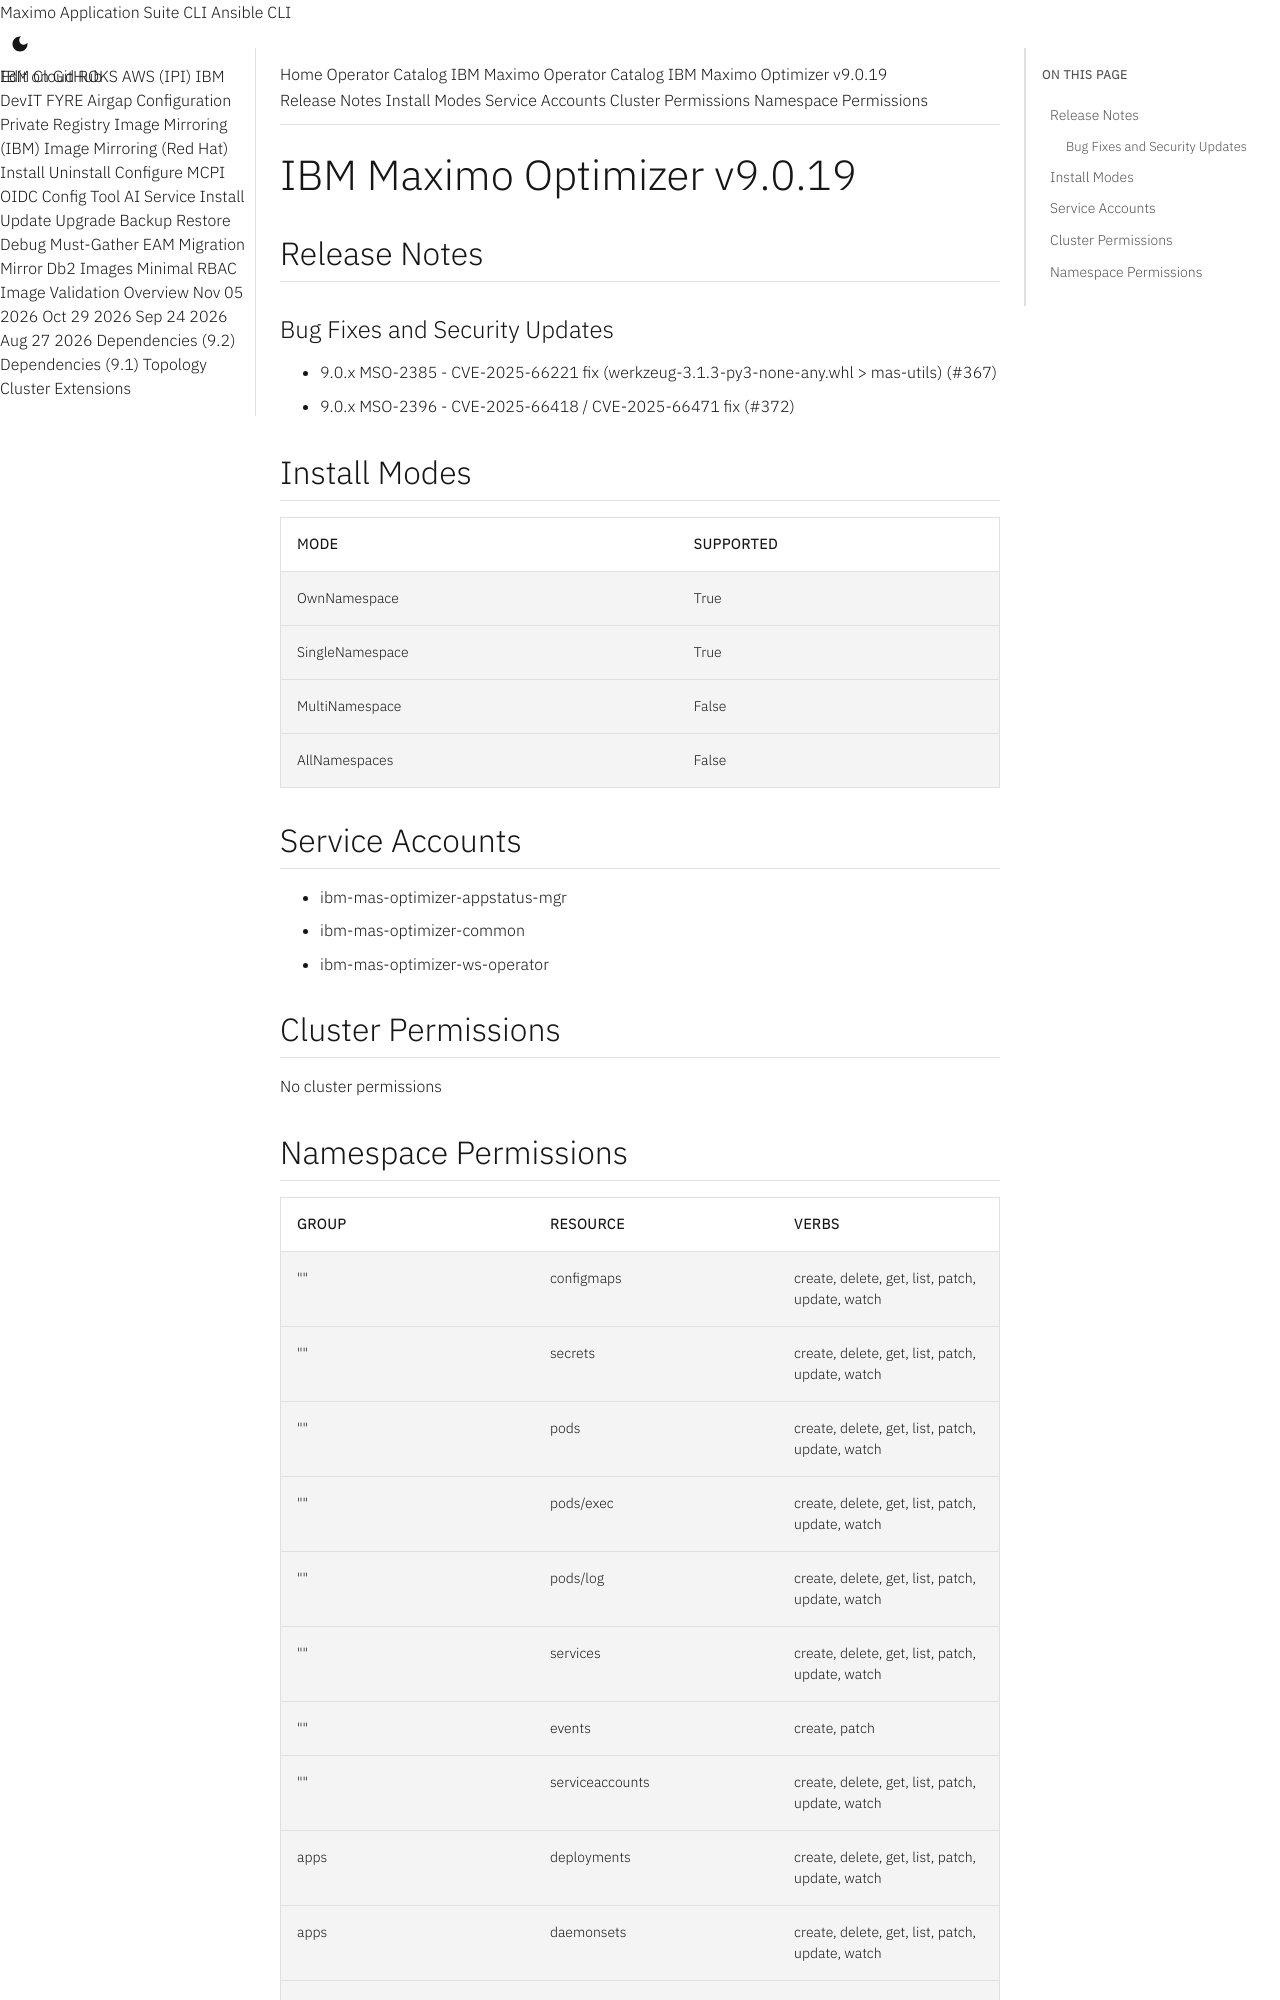

repository: ibm-mas/cli · page: catalogs/packages/ibm-mas-optimizer/9.0.19/index.html · generator: mkdocs

extra_breadcrumb_title_1: Operator Catalog
extra_breadcrumb_title_2: IBM Maximo Operator Catalog
extra_breadcrumb_url_2: ../../../
nav_title: Operator Catalog

IBM Maximo Optimizer v9.0.19
================================================================================

Release Notes
--------------------------------------------------------------------------------
### Bug Fixes and Security Updates
- 9.0.x MSO-2385 - CVE-2025-66221 fix (werkzeug-3.1.3-py3-none-any.whl > mas-utils) (#367)
- 9.0.x MSO-2396 - CVE-2025-66418 / CVE-2025-66471 fix (#372)

Install Modes
--------------------------------------------------------------------------------
| Mode                 | Supported |
| :------------------- | :-------- |
| OwnNamespace         | True      |
| SingleNamespace      | True      |
| MultiNamespace       | False     |
| AllNamespaces        | False     |

Service Accounts
--------------------------------------------------------------------------------
- ibm-mas-optimizer-appstatus-mgr
- ibm-mas-optimizer-common
- ibm-mas-optimizer-ws-operator

Cluster Permissions
--------------------------------------------------------------------------------
No cluster permissions
